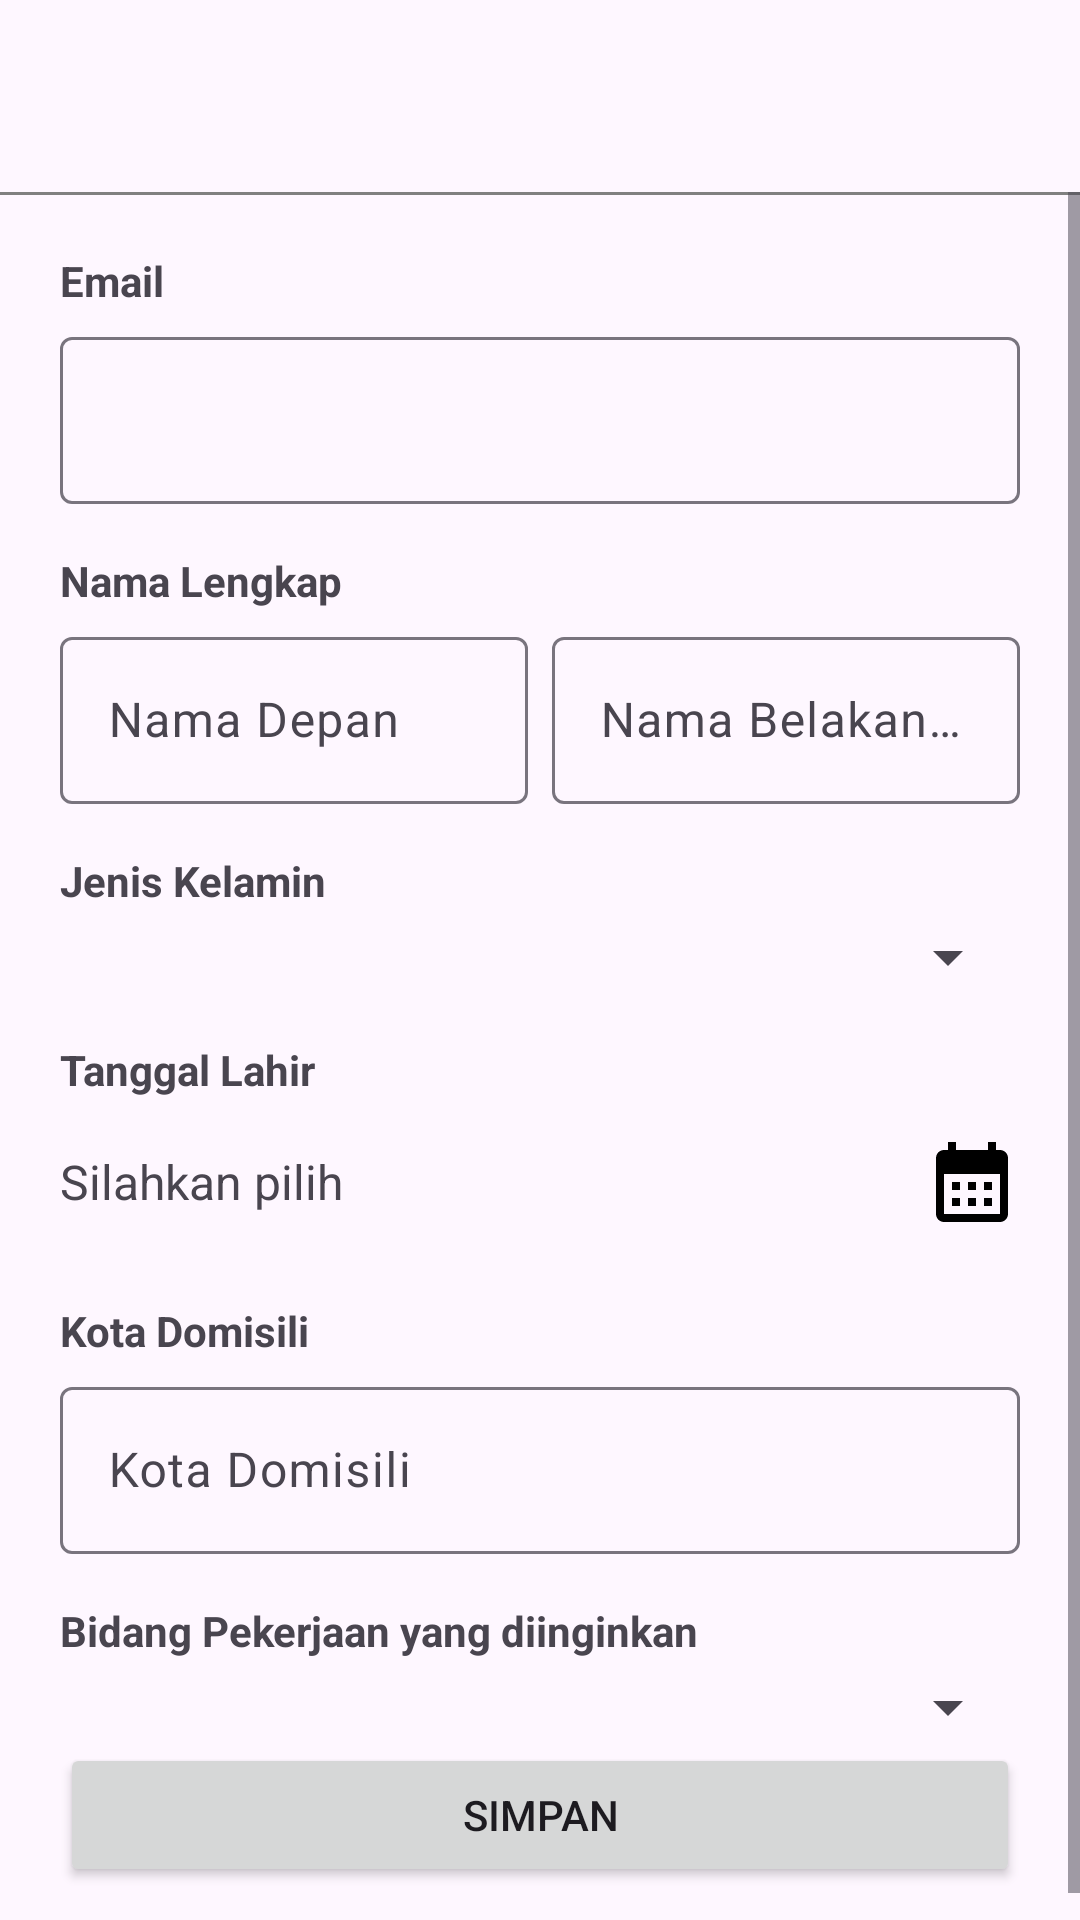

Android layout source for this screen:
<!-- AndroidManifest.xml: application theme Theme.InterviewKu -->
<!-- res/layout/activity_profile.xml -->
<?xml version="1.0" encoding="utf-8"?>
<androidx.constraintlayout.widget.ConstraintLayout xmlns:android="http://schemas.android.com/apk/res/android"
    xmlns:app="http://schemas.android.com/apk/res-auto"
    xmlns:tools="http://schemas.android.com/tools"
    android:layout_width="match_parent"
    android:layout_height="match_parent"
    tools:context=".ui.activities.profile.ProfileActivity">

    <androidx.appcompat.widget.Toolbar
        android:id="@+id/toolbar"
        android:layout_width="match_parent"
        android:layout_height="?attr/actionBarSize"
        app:layout_constraintTop_toTopOf="parent">

    </androidx.appcompat.widget.Toolbar>

    <View
        android:id="@+id/toolbar_divider"
        android:layout_width="match_parent"
        android:layout_height="1dp"
        android:background="@color/grey"
        app:layout_constraintTop_toBottomOf="@id/toolbar" />

    <ScrollView
        android:layout_width="match_parent"
        android:layout_height="0dp"
        android:fillViewport="true"
        android:overScrollMode="never"
        app:layout_constraintBottom_toBottomOf="parent"
        app:layout_constraintTop_toBottomOf="@id/toolbar">

        <androidx.constraintlayout.widget.ConstraintLayout
            android:layout_width="match_parent"
            android:layout_height="wrap_content"
            android:padding="@dimen/root_padding">

            <TextView
                android:id="@+id/tv_email_title"
                android:layout_width="wrap_content"
                android:layout_height="wrap_content"
                android:text="@string/email"
                android:textStyle="bold"
                app:layout_constraintStart_toStartOf="parent"
                app:layout_constraintTop_toTopOf="parent" />

            <com.google.android.material.textfield.TextInputLayout
                android:id="@+id/til_email_preview"
                android:layout_width="match_parent"
                android:layout_height="wrap_content"
                android:layout_marginTop="4dp"
                app:layout_constraintTop_toBottomOf="@id/tv_email_title">

                <EditText
                    android:id="@+id/et_email_preview"
                    android:layout_width="match_parent"
                    android:layout_height="wrap_content"
                    android:enabled="false"
                    android:focusable="false"
                    android:importantForAutofill="no"
                    android:inputType="none"
                    android:maxLines="1"
                    tools:ignore="LabelFor,TextFields"
                    tools:text="example@example.com" />
            </com.google.android.material.textfield.TextInputLayout>

            <TextView
                android:id="@+id/tv_name_title"
                android:layout_width="wrap_content"
                android:layout_height="wrap_content"
                android:layout_marginTop="16dp"
                android:text="@string/fullname"
                android:textStyle="bold"
                app:layout_constraintStart_toStartOf="parent"
                app:layout_constraintTop_toBottomOf="@id/til_email_preview" />

            <com.google.android.material.textfield.TextInputLayout
                android:id="@+id/til_firstname"
                android:layout_width="0dp"
                android:layout_height="wrap_content"
                android:layout_marginTop="4dp"
                android:layout_marginEnd="4dp"
                app:layout_constraintEnd_toStartOf="@id/til_lastname"
                app:layout_constraintStart_toStartOf="parent"
                app:layout_constraintTop_toBottomOf="@id/tv_name_title">

                <EditText
                    android:id="@+id/et_firstname"
                    android:layout_width="match_parent"
                    android:layout_height="wrap_content"
                    android:hint="@string/firstname"
                    android:importantForAutofill="no"
                    android:inputType="text"
                    android:maxLines="1" />
            </com.google.android.material.textfield.TextInputLayout>

            <com.google.android.material.textfield.TextInputLayout
                android:id="@+id/til_lastname"
                android:layout_width="0dp"
                android:layout_height="wrap_content"
                android:layout_marginStart="4dp"
                app:layout_constraintEnd_toEndOf="parent"
                app:layout_constraintStart_toEndOf="@id/til_firstname"
                app:layout_constraintTop_toTopOf="@id/til_firstname">


                <EditText
                    android:id="@+id/et_lastname"
                    android:layout_width="match_parent"
                    android:layout_height="wrap_content"
                    android:hint="@string/lastname"
                    android:importantForAutofill="no"
                    android:inputType="text"
                    android:maxLines="1" />
            </com.google.android.material.textfield.TextInputLayout>

            <TextView
                android:id="@+id/tv_gender_title"
                android:layout_width="wrap_content"
                android:layout_height="wrap_content"
                android:layout_marginTop="16dp"
                android:text="@string/gender"
                android:textStyle="bold"
                app:layout_constraintStart_toStartOf="parent"
                app:layout_constraintTop_toBottomOf="@id/til_firstname" />

            <Spinner
                android:id="@+id/spinner_gender_profile"
                android:layout_width="match_parent"
                android:layout_height="wrap_content"
                android:layout_marginTop="4dp"
                android:paddingVertical="12dp"
                app:layout_constraintTop_toBottomOf="@id/tv_gender_title" />

            <TextView
                android:id="@+id/tv_birthdate_title"
                android:layout_width="wrap_content"
                android:layout_height="wrap_content"
                android:layout_marginTop="16dp"
                android:text="@string/birthdate"
                android:textStyle="bold"
                app:layout_constraintStart_toStartOf="parent"
                app:layout_constraintTop_toBottomOf="@id/spinner_gender_profile" />

            <androidx.constraintlayout.widget.ConstraintLayout
                android:id="@+id/cl_birthdate"
                android:layout_width="match_parent"
                android:layout_height="wrap_content"
                android:layout_marginTop="4dp"
                app:layout_constraintTop_toBottomOf="@id/tv_birthdate_title">

                <TextView
                    android:id="@+id/tv_birthdate"
                    android:layout_width="0dp"
                    android:layout_height="48dp"
                    android:gravity="center_vertical"
                    android:text="@string/please_choose"
                    android:textSize="16sp"
                    app:layout_constraintEnd_toStartOf="@id/iv_birthdate_icon"
                    app:layout_constraintStart_toStartOf="parent"
                    app:layout_constraintTop_toTopOf="parent" />

                <ImageView
                    android:id="@+id/iv_birthdate_icon"
                    android:layout_width="32dp"
                    android:layout_height="32dp"
                    android:contentDescription="@string/birthdate"
                    android:src="@drawable/baseline_calendar_month_24"
                    app:layout_constraintBottom_toBottomOf="@id/tv_birthdate"
                    app:layout_constraintEnd_toEndOf="parent"
                    app:layout_constraintStart_toEndOf="@id/tv_birthdate"
                    app:layout_constraintTop_toTopOf="@id/tv_birthdate" />

            </androidx.constraintlayout.widget.ConstraintLayout>

            <TextView
                android:id="@+id/tv_current_city_title"
                android:layout_width="wrap_content"
                android:layout_height="wrap_content"
                android:layout_marginTop="16dp"
                android:text="@string/current_city"
                android:textStyle="bold"
                app:layout_constraintStart_toStartOf="parent"
                app:layout_constraintTop_toBottomOf="@id/cl_birthdate" />

            <com.google.android.material.textfield.TextInputLayout
                android:id="@+id/til_current_city"
                android:layout_width="match_parent"
                android:layout_height="wrap_content"
                android:layout_marginTop="4dp"
                app:layout_constraintTop_toBottomOf="@id/tv_current_city_title">

                <EditText
                    android:id="@+id/et_current_city"
                    android:layout_width="match_parent"
                    android:layout_height="wrap_content"
                    android:hint="@string/current_city"
                    android:importantForAutofill="no"
                    android:inputType="text"
                    android:maxLines="1" />

            </com.google.android.material.textfield.TextInputLayout>

            <TextView
                android:id="@+id/tv_job_position_title"
                android:layout_width="wrap_content"
                android:layout_height="wrap_content"
                android:layout_marginTop="16dp"
                android:text="@string/job_position"
                android:textStyle="bold"
                app:layout_constraintStart_toStartOf="parent"
                app:layout_constraintTop_toBottomOf="@id/til_current_city" />

            <Spinner
                android:id="@+id/spinner_job_position"
                android:layout_width="match_parent"
                android:layout_height="wrap_content"
                android:layout_marginTop="4dp"
                android:paddingVertical="12dp"
                app:layout_constraintTop_toBottomOf="@id/tv_job_position_title" />

            <Button
                android:id="@+id/btn_save_profile"
                android:layout_width="match_parent"
                android:layout_height="wrap_content"
                android:text="@string/save"
                app:layout_constraintBottom_toBottomOf="parent"
                app:layout_constraintTop_toBottomOf="@id/spinner_job_position"
                app:layout_constraintVertical_bias="1" />

        </androidx.constraintlayout.widget.ConstraintLayout>

    </ScrollView>

    <ProgressBar
        android:id="@+id/progress_bar"
        android:layout_width="wrap_content"
        android:layout_height="wrap_content"
        android:visibility="gone"
        app:layout_constraintBottom_toBottomOf="parent"
        app:layout_constraintEnd_toEndOf="parent"
        app:layout_constraintStart_toStartOf="parent"
        app:layout_constraintTop_toBottomOf="@id/toolbar"
        tools:visibility="visible" />

</androidx.constraintlayout.widget.ConstraintLayout>
<!-- resources referenced by this layout -->
<resources>
  <color name="grey">#808080</color>
  <dimen name="root_padding">20dp</dimen>
  <!-- drawable baseline_calendar_month_24 (drawable) -->
  <vector xmlns:android="http://schemas.android.com/apk/res/android"
      android:width="24dp"
      android:height="24dp"
      android:tint="?attr/iconTint"
      android:viewportWidth="24"
      android:viewportHeight="24">
      <path
          android:fillColor="@android:color/white"
          android:pathData="M19,4h-1V2h-2v2H8V2H6v2H5C3.89,4 3.01,4.9 3.01,6L3,20c0,1.1 0.89,2 2,2h14c1.1,0 2,-0.9 2,-2V6C21,4.9 20.1,4 19,4zM19,20H5V10h14V20zM9,14H7v-2h2V14zM13,14h-2v-2h2V14zM17,14h-2v-2h2V14zM9,18H7v-2h2V18zM13,18h-2v-2h2V18zM17,18h-2v-2h2V18z" />
  </vector>
  <string name="birthdate">Tanggal Lahir</string>
  <string name="current_city">Kota Domisili</string>
  <string name="email">Email</string>
  <string name="firstname">Nama Depan</string>
  <string name="fullname">Nama Lengkap</string>
  <string name="gender">Jenis Kelamin</string>
  <string name="job_position">Bidang Pekerjaan yang diinginkan</string>
  <string name="lastname">Nama Belakang (opsional)</string>
  <string name="please_choose">Silahkan pilih</string>
  <string name="save">Simpan</string>
  <style name="Theme.InterviewKu" parent="Base.Theme.InterviewKu" />
  <style name="Base.Theme.InterviewKu" parent="Theme.Material3.DayNight.NoActionBar">
          <item name="colorPrimary">@color/light_blue</item>
          <item name="colorPrimaryVariant">@color/dark_blue</item>
          <item name="iconTint">@color/black</item>
      </style>
  <color name="light_blue">#0ACDFF</color>
  <color name="dark_blue">#0083A3</color>
  <color name="black">#FF000000</color>
</resources>
